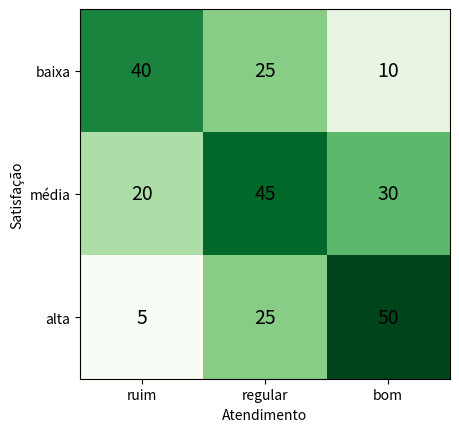

The script that saved this image:
# Bibliotecas: numpy, scipy e matplotlib (já instaladas no Google Colab)
import numpy as np
from scipy import stats, optimize
import matplotlib.pyplot as plt

def phi2(x, y, r):
    """Função de distribuição acumulada da normal bivariada padrão com correlação r."""
    x, y = np.clip([x, y], -8, 8)
    return stats.multivariate_normal(mean=[0, 0], cov=[[1, r], [r, 1]]).cdf([x, y])

def policorica(tab):
    """Correlação policórica em duas etapas: limiares pelas marginais, r por máxima verossimilhança."""
    tab = np.asarray(tab, dtype=float); n = tab.sum()
    a = np.r_[-np.inf, stats.norm.ppf(np.cumsum(tab.sum(axis=1))[:-1] / n), np.inf]   # limiares das linhas
    b = np.r_[-np.inf, stats.norm.ppf(np.cumsum(tab.sum(axis=0))[:-1] / n), np.inf]   # limiares das colunas
    def probs(r):
        F = np.array([[phi2(ai, bj, r) if np.isfinite(ai) or ai > 0 else 0.0 for bj in b] for ai in a])
        F[0, :] = 0; F[:, 0] = 0
        return F[1:, 1:] - F[:-1, 1:] - F[1:, :-1] + F[:-1, :-1]
    menos_logv = lambda r: -np.sum(tab * np.log(np.clip(probs(r), 1e-12, None)))
    res = optimize.minimize_scalar(menos_logv, bounds=(-0.99, 0.99), method="bounded", options={"xatol": 1e-6})
    return res.x, a[1:-1], b[1:-1], probs(res.x) * n

# 1. Dados: 250 clientes; satisfação com o produto (linhas) e avaliação do atendimento (colunas)
#                  atendimento: ruim  regular  bom
tab = np.array([[40, 25, 10],      # satisfação baixa
                [20, 45, 30],      # satisfação média
                [ 5, 25, 50]])     # satisfação alta
n = tab.sum()
print("Totais das linhas:", tab.sum(axis=1), "| das colunas:", tab.sum(axis=0), "| n =", n)

# 2. Correlação policórica
r_p, lim_lin, lim_col, esperado = policorica(tab)
print("Limiares das linhas:", np.round(lim_lin, 4), "| das colunas:", np.round(lim_col, 4))
print(f"Correlação policórica = {r_p:.4f}")
print("Frequências esperadas pelo modelo:\n", np.round(esperado, 1))

# 3. Qualidade do ajuste do modelo normal bivariado latente
G2 = 2 * np.sum(tab * np.log(tab / esperado)); gl = tab.size - 1 - (tab.shape[0] - 1) - (tab.shape[1] - 1) - 1
print(f"Razão de verossimilhanças G² = {G2:.3f}, gl = {gl}, p-valor = {stats.chi2.sf(G2, gl):.4f}")

# 4. Comparação com coeficientes calculados sobre os códigos 1, 2, 3
x = np.repeat([1, 2, 3], tab.sum(axis=1))
y = np.concatenate([np.repeat([1, 2, 3], linha) for linha in tab])
print(f"Pearson dos códigos = {stats.pearsonr(x, y).statistic:.4f} | Spearman = {stats.spearmanr(x, y)[0]:.4f} | tau-b de Kendall = {stats.kendalltau(x, y).statistic:.4f}")

# 5. Teste de associação (qui-quadrado de independência)
qui2, p, glq, _ = stats.chi2_contingency(tab)
print(f"Qui-quadrado = {qui2:.2f}, gl = {glq}, p-valor = {p:.2e}")

# 6. Intervalo de confiança de 95% por bootstrap (reamostragem da tabela)
rng = np.random.default_rng(2026)
boot = [policorica(rng.multinomial(n, tab.ravel() / n).reshape(3, 3))[0] for _ in range(300)]
print("Erro-padrão bootstrap:", round(float(np.std(boot, ddof=1)), 4), "| IC 95%:", np.round(np.percentile(boot, [2.5, 97.5]), 3))

# 7. Gráfico: tabela observada
plt.imshow(tab, cmap="Greens")
for i in range(3):
    for j in range(3): plt.text(j, i, str(tab[i, j]), ha="center", va="center", fontsize=14)
plt.xticks([0, 1, 2], ["ruim", "regular", "bom"]); plt.yticks([0, 1, 2], ["baixa", "média", "alta"])
plt.xlabel("Atendimento"); plt.ylabel("Satisfação"); plt.show()
